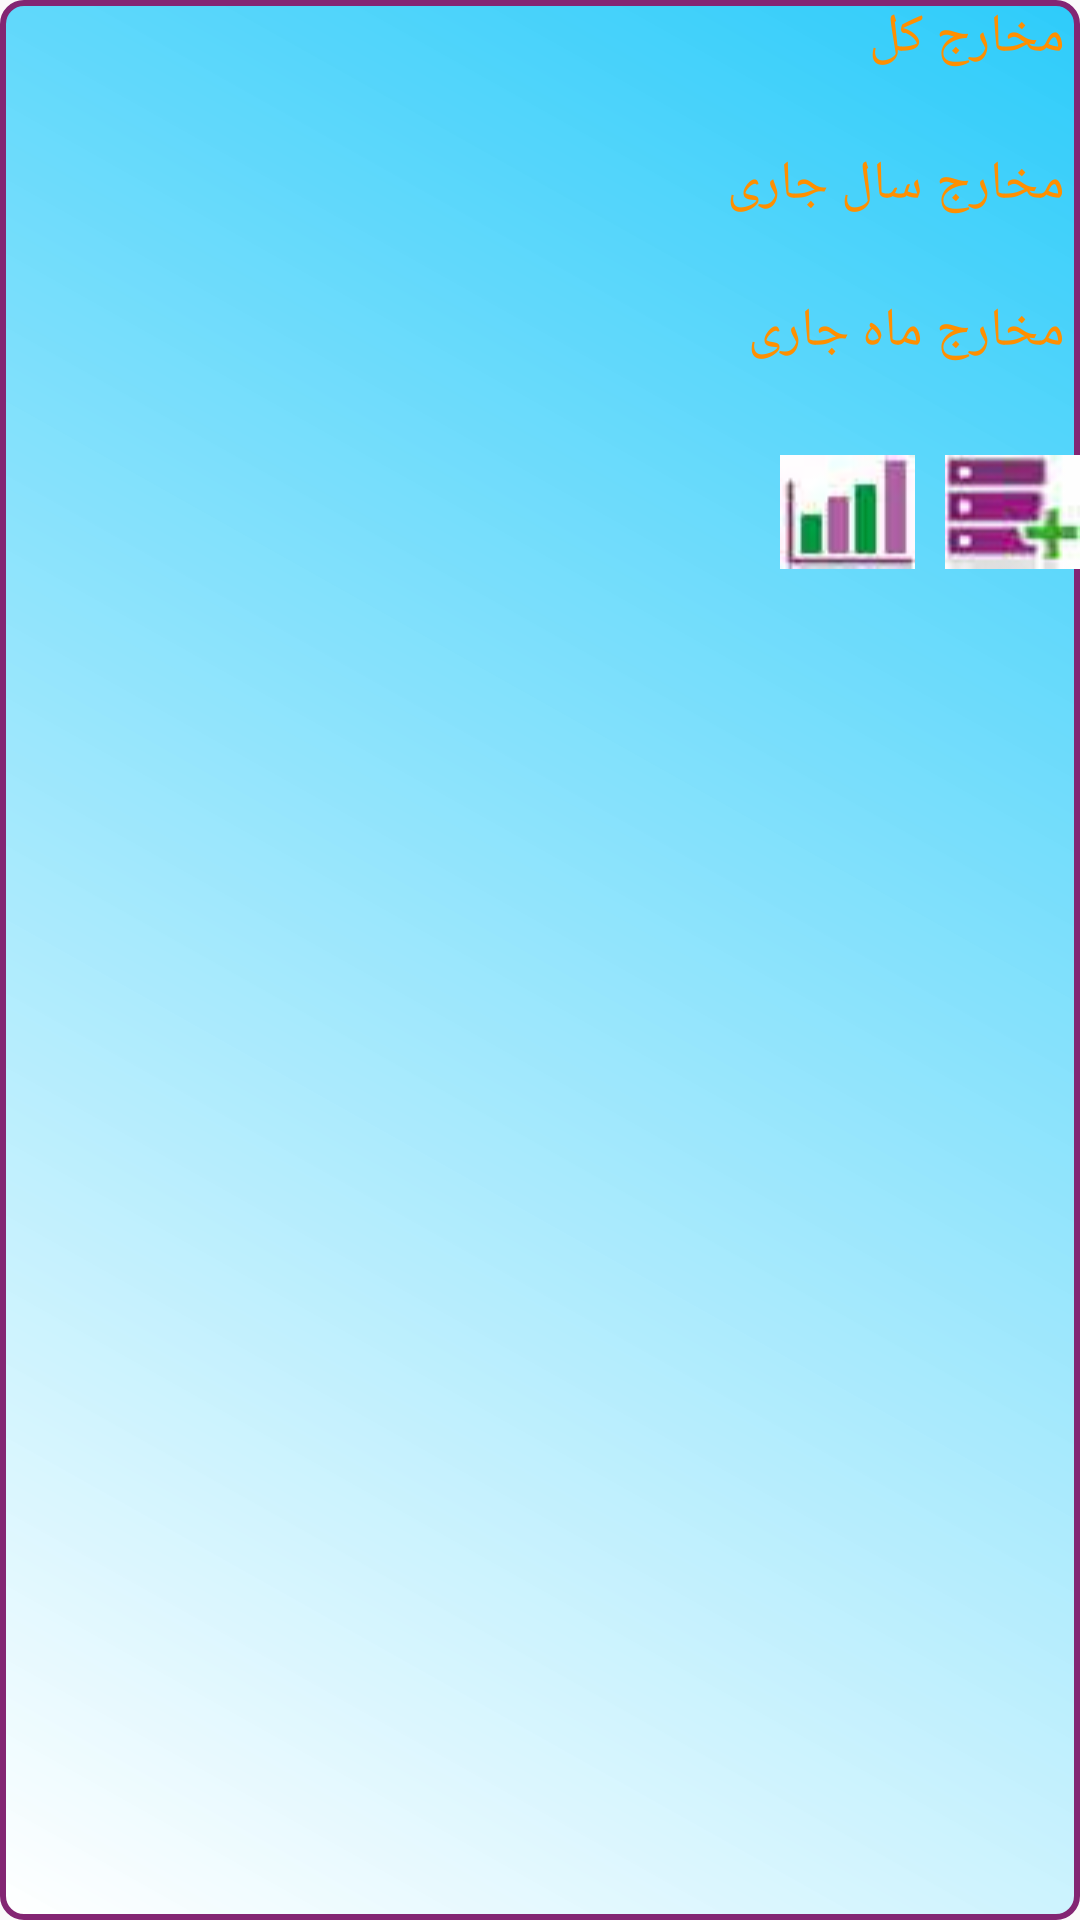

The Android layout XML behind this screen, and the referenced resources:
<!-- AndroidManifest.xml: application theme Theme.AppCompat.Light.NoActionBar -->
<!-- res/layout/pmxr_widget_layout.xml -->
<?xml version="1.0" encoding="utf-8"?>
<RelativeLayout xmlns:android="http://schemas.android.com/apk/res/android"
    android:layout_width="match_parent"
    android:layout_height="match_parent"
    android:background="@drawable/myshape"
    android:orientation="vertical" >

    <TextView
        android:id="@+id/txtWidgetTotal"
        style="@style/scode"
        android:layout_width="wrap_content"
        android:layout_height="wrap_content"
        android:layout_alignParentRight="true"
        android:layout_alignParentTop="true"
        android:paddingRight="5dip"
        android:text="مخارج کل" />

    <TextView
        android:id="@+id/txtWidgetTotalHolder"
        style="@style/code"
        android:layout_width="wrap_content"
        android:layout_height="wrap_content"
        android:layout_alignParentLeft="true"
        android:layout_below="@+id/txtWidgetTotal"
        android:paddingLeft="5dip"
        android:text="" />

    <TextView
        android:id="@+id/txtWidgetTolalYear"
        style="@style/scode"
        android:layout_width="wrap_content"
        android:layout_height="wrap_content"
        android:layout_alignParentRight="true"
        android:layout_below="@+id/txtWidgetTotalHolder"
        android:paddingRight="5dip"
        android:text="مخارج سال جاری" />

    <TextView
        android:id="@+id/txtWidgetTolalYearHolder"
        style="@style/code"
        android:layout_width="wrap_content"
        android:layout_height="wrap_content"
        android:layout_alignParentLeft="true"
        android:layout_below="@+id/txtWidgetTolalYear"
        android:paddingLeft="5dip"
        android:text=" " />

    <TextView
        android:id="@+id/txtWidgetTolalMonth"
        style="@style/scode"
        android:layout_width="wrap_content"
        android:layout_height="wrap_content"
        android:layout_alignParentRight="true"
        android:layout_below="@+id/txtWidgetTolalYearHolder"
        android:paddingRight="5dip"
        android:text="مخارج ماه جاری" />

    <TextView
        android:id="@+id/txtWidgetTolalMonthHolder"
        style="@style/code"
        android:layout_width="wrap_content"
        android:layout_height="wrap_content"
        android:layout_alignParentLeft="true"
        android:layout_below="@+id/txtWidgetTolalMonth"
        android:paddingLeft="5dip"
        android:text="" />

    <ImageView
        android:id="@+id/imgViewWidgetInsertAct"
        android:layout_width="50dip"
        android:layout_height="50dip"
        android:layout_alignParentRight="true"
        android:layout_below="@+id/txtWidgetTolalMonthHolder"
        android:paddingLeft="5dip"
        android:paddingBottom="3dip"
        android:src="@drawable/ic_defineact" />

    <ImageView
        android:id="@+id/imgViewWidgetshowAct"
        android:layout_width="50dip"
        android:layout_height="50dip"
        android:layout_below="@+id/txtWidgetTolalMonthHolder"
        android:layout_toLeftOf="@+id/imgViewWidgetInsertAct"
        android:paddingRight="5dip"
        android:paddingBottom="3dip"
        android:src="@drawable/ic_showact" />

</RelativeLayout>
<!-- resources referenced by this layout -->
<resources>
  <!-- drawable ic_defineact: jpg bitmap (drawable, 11606 bytes) -->
  <!-- drawable ic_showact: jpg bitmap (drawable, 1730 bytes) -->
  <!-- drawable myshape (drawable) -->
  <?xml version="1.0" encoding="utf-8"?>
  <shape xmlns:android="http://schemas.android.com/apk/res/android"
      android:shape="rectangle" >
  
      <stroke
          android:width="2dp"
          android:color="#FF832673" />
  
      <gradient
          android:angle="45"
          android:endColor="#ff2ECCFA"
          android:startColor="#DDffffff" />
  
      <corners
          android:bottomLeftRadius="7dp"
          android:bottomRightRadius="7dp"
          android:topLeftRadius="7dp"
          android:topRightRadius="7dp" />
  
  </shape>
  <style name="code" parent="@android:style/TextAppearance">
          <item name="android:textSize">18sp</item>
          <item name="android:typeface">normal</item>
          <item name="android:textColor">#212121</item>
      </style>
  <style name="scode" parent="@android:style/TextAppearance">
          <item name="android:textSize">18sp</item>
          <item name="android:typeface">normal</item>
          <item name="android:textColor">@color/bgDark</item>
      </style>
  <color name="bgDark">#ff8f00</color>
</resources>
